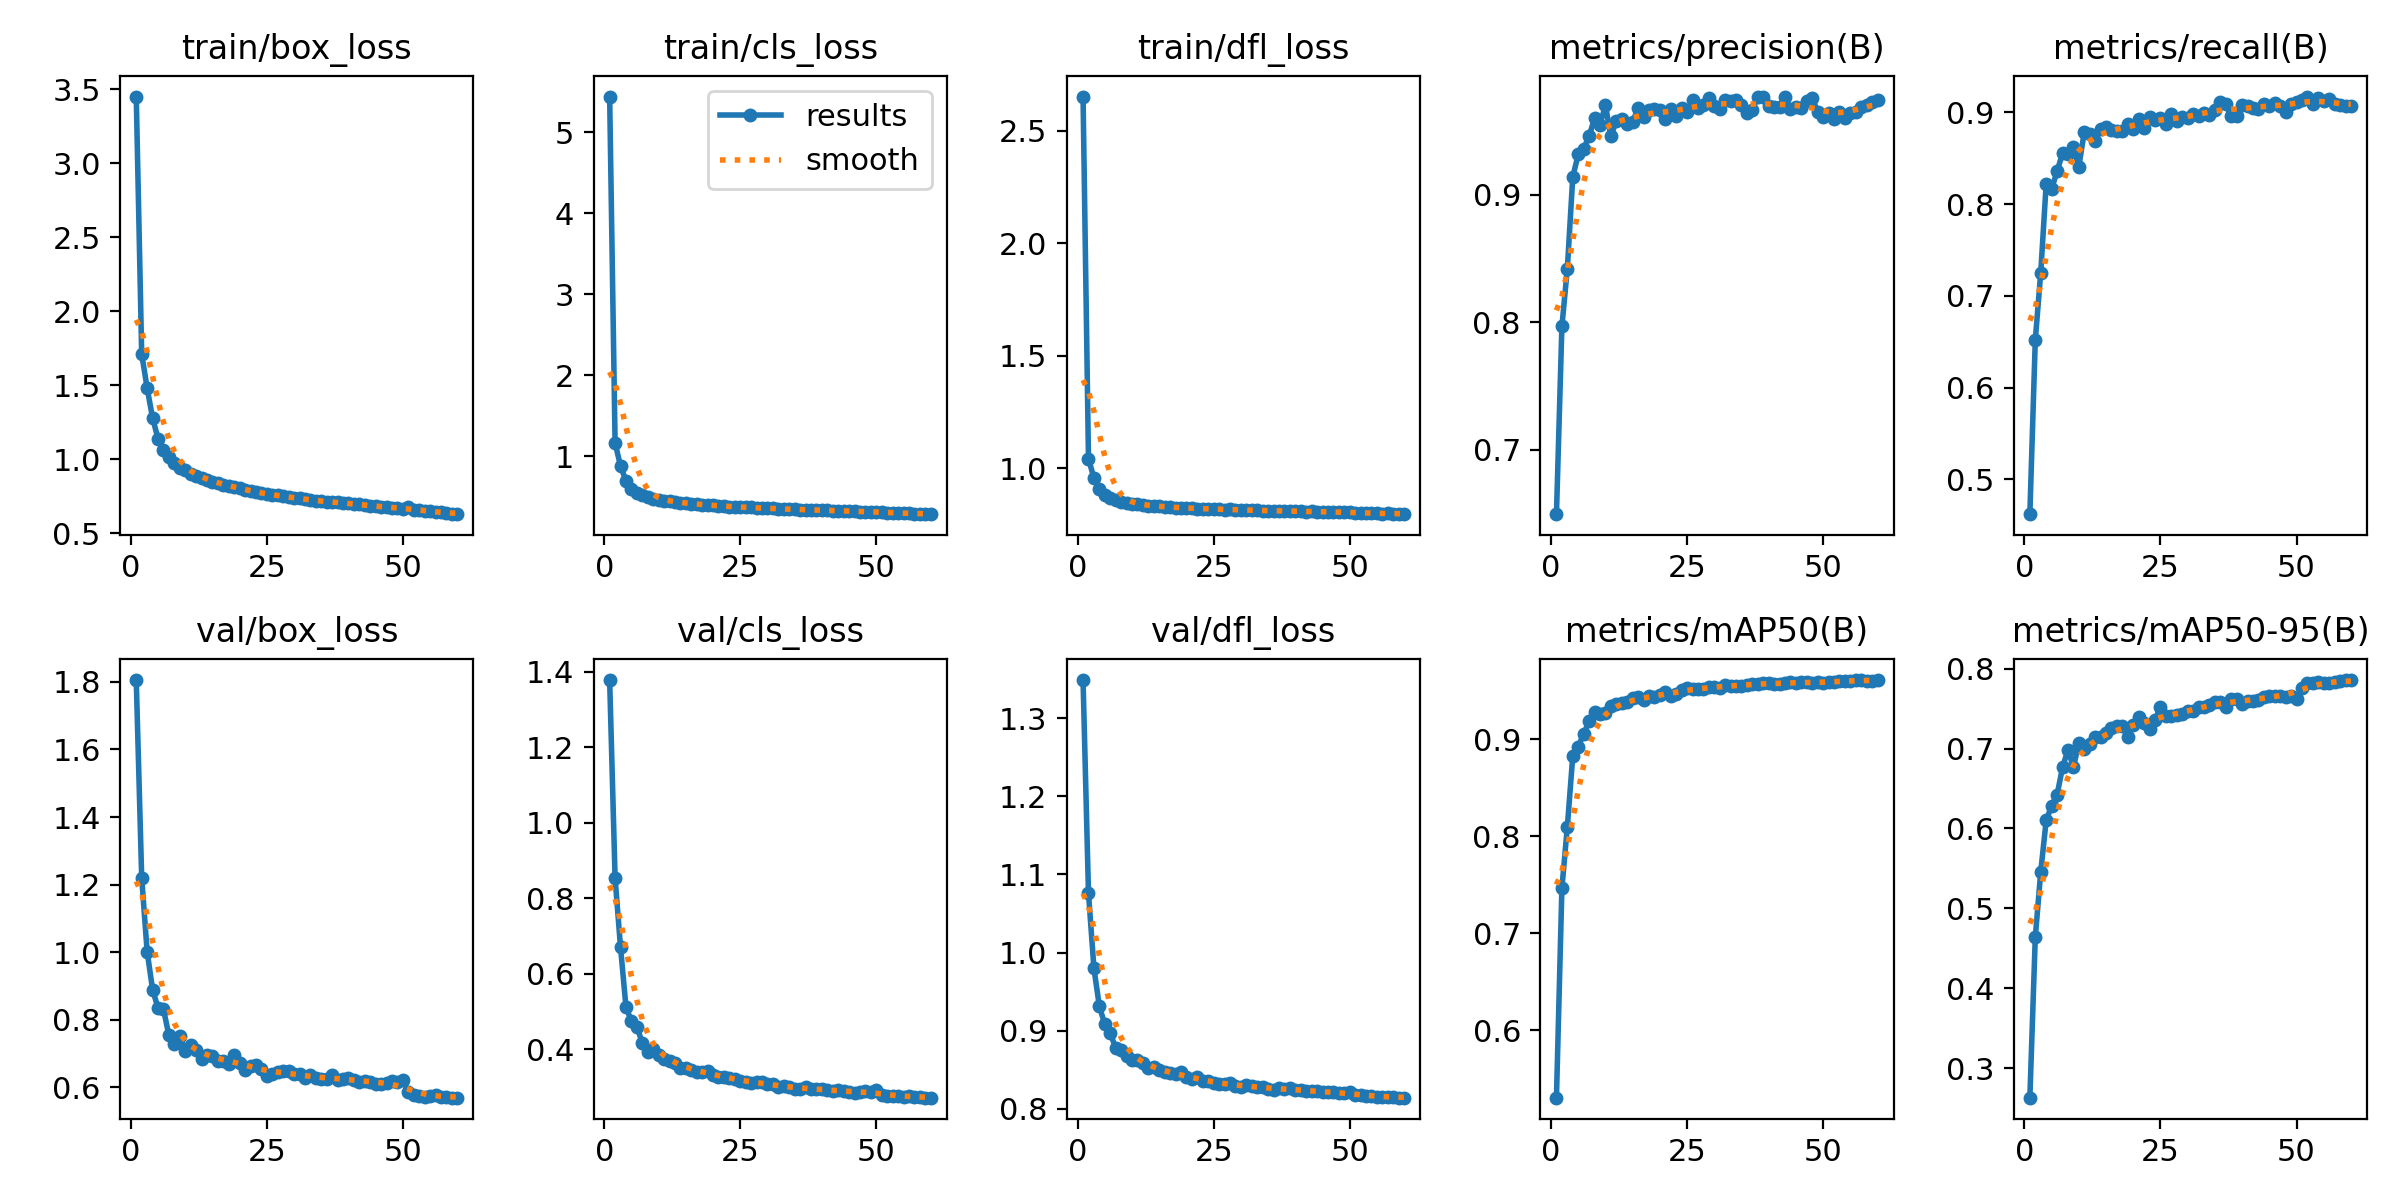

The table this chart was drawn from, first rows:
epoch, train/box_loss, train/cls_loss, train/dfl_loss, metrics/precision(B), metrics/recall(B), metrics/mAP50(B), metrics/mAP50-95(B), val/box_loss, val/cls_loss, val/dfl_loss, lr/pg0, lr/pg1, lr/pg2
1, 3.452, 5.443, 2.651, 0.6494, 0.4619, 0.5305, 0.2631, 1.805, 1.379, 1.349, 0.003328, 0.003328, 0.003328
2, 1.71, 1.165, 1.041, 0.7966, 0.6518, 0.7464, 0.464, 1.22, 0.8536, 1.076, 0.006552, 0.006552, 0.006552
3, 1.481, 0.8806, 0.9564, 0.8419, 0.7252, 0.8096, 0.5457, 1.002, 0.6697, 0.9799, 0.009665, 0.009665, 0.009665
4, 1.278, 0.7002, 0.9067, 0.9139, 0.8219, 0.8827, 0.61, 0.8896, 0.5119, 0.9309, 0.009505, 0.009505, 0.009505
5, 1.139, 0.5988, 0.8819, 0.9315, 0.8163, 0.8921, 0.6285, 0.8345, 0.4743, 0.9081, 0.009505, 0.009505, 0.009505
6, 1.063, 0.5504, 0.8665, 0.936, 0.8358, 0.9056, 0.642, 0.8318, 0.4593, 0.8972, 0.00934, 0.00934, 0.00934
7, 1.013, 0.5185, 0.8571, 0.9459, 0.8553, 0.9185, 0.6763, 0.7539, 0.4168, 0.8773, 0.009175, 0.009175, 0.009175
8, 0.9743, 0.496, 0.8511, 0.9597, 0.8549, 0.9275, 0.6985, 0.7294, 0.3918, 0.8746, 0.00901, 0.00901, 0.00901
9, 0.94, 0.4743, 0.8454, 0.9548, 0.8626, 0.926, 0.6766, 0.7511, 0.4009, 0.8677, 0.008845, 0.008845, 0.008845
10, 0.9232, 0.4653, 0.8422, 0.97, 0.8408, 0.9273, 0.7068, 0.7082, 0.3847, 0.863, 0.00868, 0.00868, 0.00868
11, 0.9004, 0.4517, 0.8393, 0.9457, 0.8786, 0.9346, 0.6992, 0.7247, 0.3734, 0.8629, 0.008515, 0.008515, 0.008515
12, 0.8867, 0.4436, 0.8372, 0.9578, 0.8762, 0.9366, 0.7061, 0.7105, 0.3691, 0.8588, 0.00835, 0.00835, 0.00835
13, 0.8702, 0.4357, 0.832, 0.9595, 0.8691, 0.9376, 0.714, 0.6849, 0.3645, 0.852, 0.008185, 0.008185, 0.008185
14, 0.8567, 0.4269, 0.8304, 0.9554, 0.8821, 0.9385, 0.7146, 0.6946, 0.3509, 0.8534, 0.00802, 0.00802, 0.00802
15, 0.8484, 0.4225, 0.8309, 0.9572, 0.8846, 0.9422, 0.7195, 0.6934, 0.3504, 0.8495, 0.007855, 0.007855, 0.007855
16, 0.8369, 0.4172, 0.8289, 0.9677, 0.8811, 0.9434, 0.7256, 0.678, 0.3444, 0.8464, 0.00769, 0.00769, 0.00769
17, 0.8265, 0.4108, 0.8263, 0.961, 0.8803, 0.9407, 0.7279, 0.6783, 0.3388, 0.8455, 0.007525, 0.007525, 0.007525
18, 0.8202, 0.4035, 0.8242, 0.9661, 0.8798, 0.9448, 0.7283, 0.6697, 0.3396, 0.8447, 0.00736, 0.00736, 0.00736
19, 0.8103, 0.4002, 0.8236, 0.9668, 0.8871, 0.943, 0.7142, 0.697, 0.3429, 0.8464, 0.007195, 0.007195, 0.007195
20, 0.8039, 0.3955, 0.823, 0.9663, 0.8818, 0.9458, 0.7301, 0.672, 0.3322, 0.8405, 0.00703, 0.00703, 0.00703
21, 0.7912, 0.3912, 0.8223, 0.9594, 0.8926, 0.949, 0.7399, 0.6518, 0.3255, 0.8381, 0.006865, 0.006865, 0.006865
22, 0.7819, 0.3854, 0.8205, 0.9675, 0.8832, 0.9448, 0.7322, 0.6634, 0.3268, 0.8405, 0.0067, 0.0067, 0.0067
23, 0.7756, 0.3793, 0.8186, 0.9614, 0.8947, 0.9464, 0.7244, 0.6648, 0.3247, 0.8356, 0.006535, 0.006535, 0.006535
24, 0.7703, 0.3766, 0.8203, 0.9679, 0.8913, 0.9508, 0.7359, 0.6551, 0.3221, 0.835, 0.00637, 0.00637, 0.00637
25, 0.7619, 0.3746, 0.8183, 0.9645, 0.8943, 0.9532, 0.7518, 0.6326, 0.3154, 0.8334, 0.006205, 0.006205, 0.006205
26, 0.7549, 0.3705, 0.8173, 0.9741, 0.8871, 0.9512, 0.7408, 0.64, 0.3125, 0.8318, 0.00604, 0.00604, 0.00604
27, 0.7554, 0.3705, 0.8161, 0.9681, 0.8987, 0.9518, 0.7405, 0.6454, 0.311, 0.8316, 0.005875, 0.005875, 0.005875
28, 0.7473, 0.3644, 0.8168, 0.9699, 0.8906, 0.9514, 0.7426, 0.6479, 0.3121, 0.8327, 0.00571, 0.00571, 0.00571
29, 0.7454, 0.3622, 0.8156, 0.9756, 0.8945, 0.9543, 0.7437, 0.6492, 0.3127, 0.8292, 0.005545, 0.005545, 0.005545
30, 0.7364, 0.36, 0.8148, 0.9692, 0.8944, 0.9541, 0.7469, 0.6385, 0.3076, 0.8279, 0.00538, 0.00538, 0.00538
31, 0.7365, 0.3581, 0.8146, 0.9672, 0.8979, 0.9531, 0.7472, 0.6398, 0.3074, 0.8302, 0.005215, 0.005215, 0.005215
32, 0.7291, 0.3533, 0.8133, 0.9745, 0.8957, 0.9556, 0.7523, 0.6272, 0.2992, 0.8286, 0.00505, 0.00505, 0.00505
33, 0.7235, 0.3506, 0.8128, 0.9737, 0.8991, 0.9548, 0.7524, 0.6353, 0.303, 0.8276, 0.004885, 0.004885, 0.004885
34, 0.7169, 0.3479, 0.809, 0.9744, 0.8973, 0.9551, 0.7546, 0.6287, 0.2987, 0.8277, 0.00472, 0.00472, 0.00472
35, 0.7146, 0.3453, 0.8116, 0.9705, 0.9029, 0.955, 0.7587, 0.6235, 0.2957, 0.8252, 0.004555, 0.004555, 0.004555
36, 0.7102, 0.3426, 0.8108, 0.9644, 0.9118, 0.9561, 0.758, 0.6255, 0.2942, 0.8242, 0.00439, 0.00439, 0.00439
37, 0.7079, 0.3415, 0.8097, 0.9666, 0.9093, 0.9565, 0.752, 0.6353, 0.3009, 0.8266, 0.004225, 0.004225, 0.004225
38, 0.7076, 0.3408, 0.8097, 0.9764, 0.8958, 0.9568, 0.7616, 0.622, 0.2932, 0.8248, 0.00406, 0.00406, 0.00406
39, 0.7021, 0.3382, 0.81, 0.9766, 0.8958, 0.9582, 0.762, 0.6251, 0.2943, 0.8262, 0.003895, 0.003895, 0.003895
40, 0.7025, 0.3389, 0.8095, 0.9691, 0.9081, 0.9576, 0.756, 0.6286, 0.2949, 0.8244, 0.00373, 0.00373, 0.00373
41, 0.6994, 0.335, 0.8087, 0.9689, 0.9068, 0.9572, 0.76, 0.6208, 0.2916, 0.8242, 0.003565, 0.003565, 0.003565
42, 0.6933, 0.3313, 0.8067, 0.9689, 0.905, 0.9564, 0.7601, 0.6168, 0.2892, 0.8223, 0.0034, 0.0034, 0.0034
43, 0.6876, 0.3282, 0.8082, 0.9769, 0.9038, 0.958, 0.7614, 0.6194, 0.2912, 0.8227, 0.003235, 0.003235, 0.003235
44, 0.6846, 0.3268, 0.8056, 0.9667, 0.9094, 0.9587, 0.7647, 0.6174, 0.2898, 0.8222, 0.00307, 0.00307, 0.00307
45, 0.6827, 0.3265, 0.8053, 0.9686, 0.9073, 0.9582, 0.7656, 0.6113, 0.2857, 0.8214, 0.002905, 0.002905, 0.002905
46, 0.6753, 0.3219, 0.8057, 0.9683, 0.9105, 0.9586, 0.7661, 0.6105, 0.2848, 0.8211, 0.00274, 0.00274, 0.00274
47, 0.6731, 0.3192, 0.8051, 0.9731, 0.907, 0.959, 0.7655, 0.6126, 0.2853, 0.8214, 0.002575, 0.002575, 0.002575
48, 0.6723, 0.3201, 0.8057, 0.9761, 0.9002, 0.958, 0.7649, 0.6182, 0.2893, 0.8206, 0.00241, 0.00241, 0.00241
49, 0.6694, 0.3161, 0.8055, 0.9647, 0.9086, 0.9584, 0.7654, 0.6161, 0.2874, 0.8204, 0.002245, 0.002245, 0.002245
50, 0.6651, 0.3136, 0.8042, 0.9609, 0.911, 0.9578, 0.7625, 0.6224, 0.2905, 0.8211, 0.00208, 0.00208, 0.00208
51, 0.6745, 0.313, 0.8024, 0.9644, 0.9136, 0.9591, 0.7761, 0.5858, 0.279, 0.8178, 0.001915, 0.001915, 0.001915
52, 0.6592, 0.3076, 0.8003, 0.9596, 0.9173, 0.959, 0.7815, 0.5766, 0.2758, 0.817, 0.00175, 0.00175, 0.00175
53, 0.6535, 0.3036, 0.8008, 0.9648, 0.909, 0.9595, 0.7823, 0.5749, 0.276, 0.8167, 0.001585, 0.001585, 0.001585
54, 0.6496, 0.3017, 0.8004, 0.9599, 0.9153, 0.9596, 0.7837, 0.5723, 0.2752, 0.816, 0.00142, 0.00142, 0.00142
55, 0.6483, 0.2999, 0.7989, 0.9642, 0.9126, 0.9604, 0.7822, 0.5749, 0.2745, 0.8154, 0.001255, 0.001255, 0.001255
56, 0.6421, 0.2958, 0.7981, 0.9647, 0.9148, 0.9609, 0.7817, 0.5771, 0.2758, 0.8153, 0.00109, 0.00109, 0.00109
57, 0.641, 0.2951, 0.799, 0.9691, 0.9091, 0.9609, 0.7837, 0.573, 0.2739, 0.8153, 0.000925, 0.000925, 0.000925
58, 0.6326, 0.2914, 0.7982, 0.9703, 0.9084, 0.9604, 0.7842, 0.5714, 0.2724, 0.8145, 0.00076, 0.00076, 0.00076
59, 0.6282, 0.2893, 0.7975, 0.9724, 0.9073, 0.9603, 0.7858, 0.5695, 0.2717, 0.8142, 0.000595, 0.000595, 0.000595
60, 0.6276, 0.2871, 0.7956, 0.9738, 0.907, 0.9608, 0.7857, 0.5697, 0.2715, 0.8141, 0.00043, 0.00043, 0.00043
